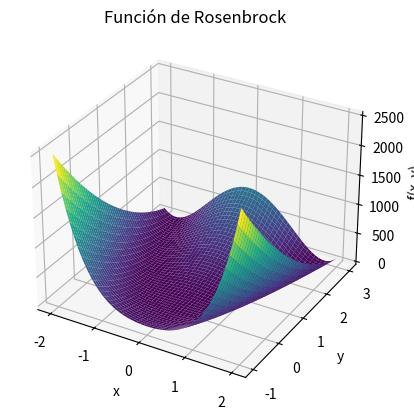

Generate this figure with matplotlib:
import numpy as np
import matplotlib.pyplot as plt
from mpl_toolkits.mplot3d import Axes3D

def rosenbrock(X):
    return sum(100 * (X[i+1] - X[i]**2)**2 + (1 - X[i])**2 for i in range(len(X) - 1))


def rosenbrock_plot():
    x = np.linspace(-2, 2, 400)
    y = np.linspace(-1, 3, 400)
    X, Y = np.meshgrid(x, y)

    Z = np.zeros_like(X)
    for i in range(X.shape[0]):
        for j in range(X.shape[1]):
            Z[i, j] = rosenbrock([X[i, j], Y[i, j]])

    fig = plt.figure()
    ax = fig.add_subplot(111, projection='3d')
    ax.plot_surface(X, Y, Z, cmap='viridis')

    ax.set_title('Función de Rosenbrock')
    ax.set_xlabel('x')
    ax.set_ylabel('y')
    ax.set_zlabel('f(x, y)')

    plt.show()

rosenbrock_plot()
